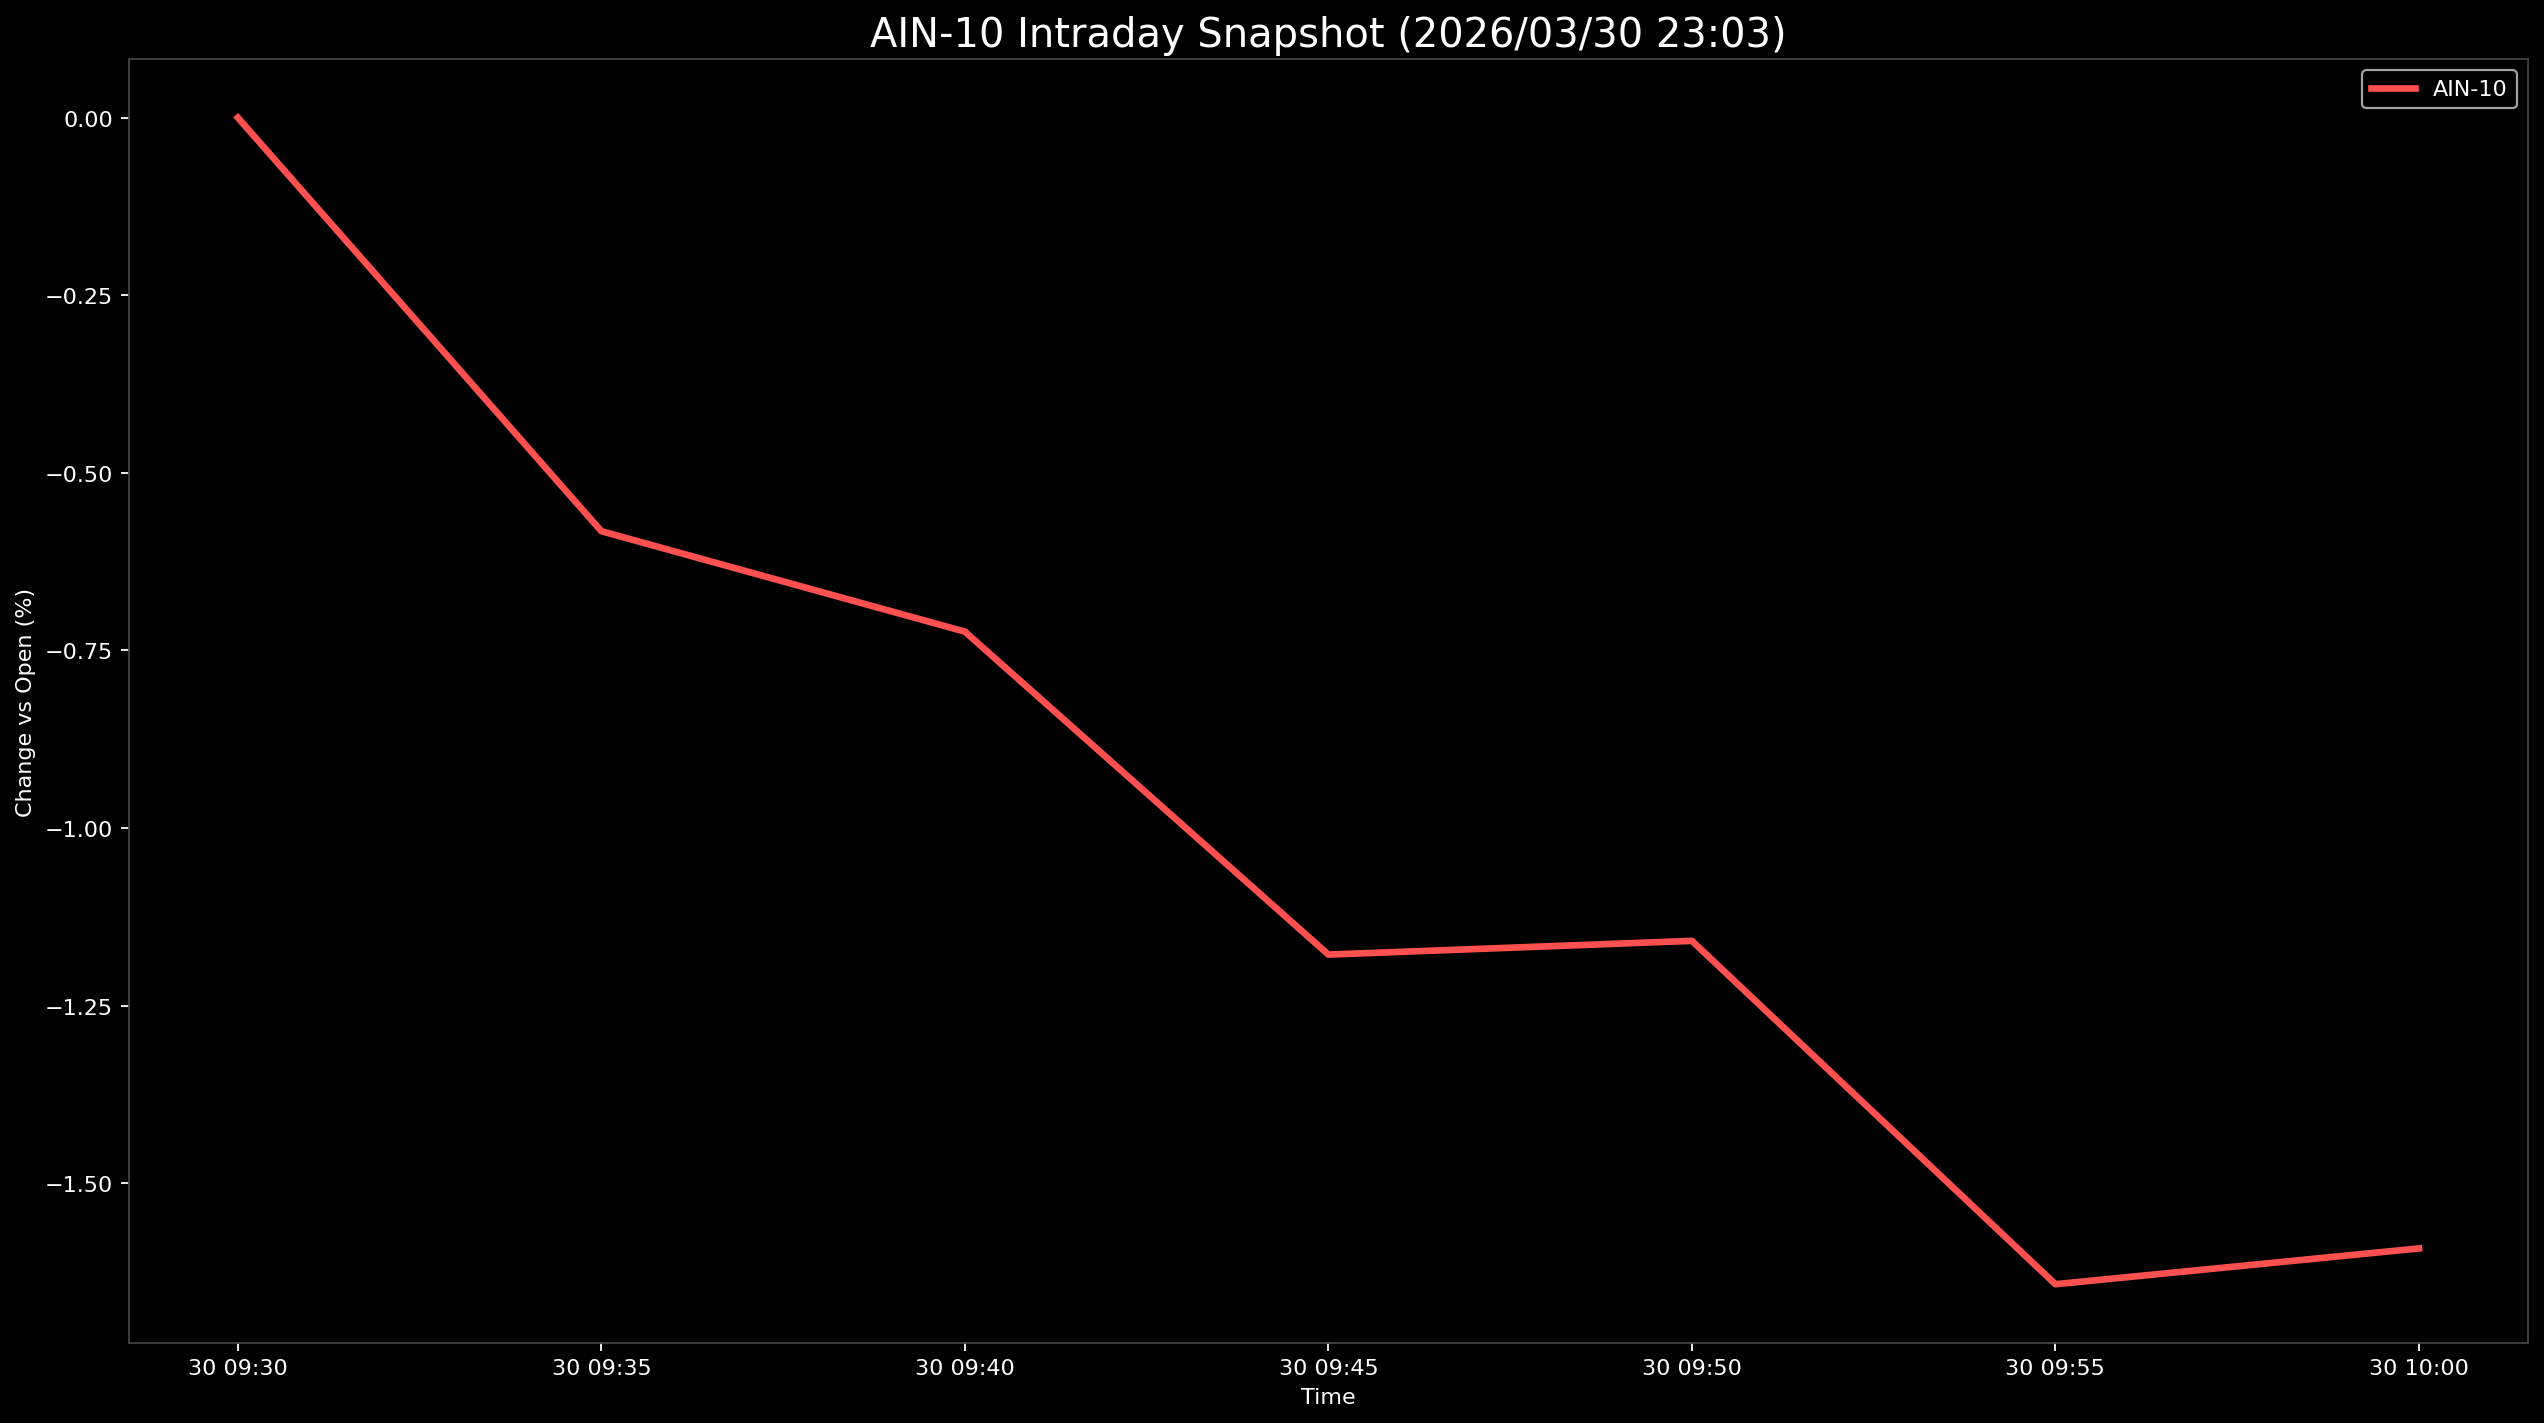

The file beside this chart, header and first rows:
Datetime, AIN-10
2026-03-30 09:30:00, 0.0
2026-03-30 09:35:00, -0.5821
2026-03-30 09:40:00, -0.7235
2026-03-30 09:45:00, -1.178
2026-03-30 09:50:00, -1.159
2026-03-30 09:55:00, -1.642
2026-03-30 10:00:00, -1.592
